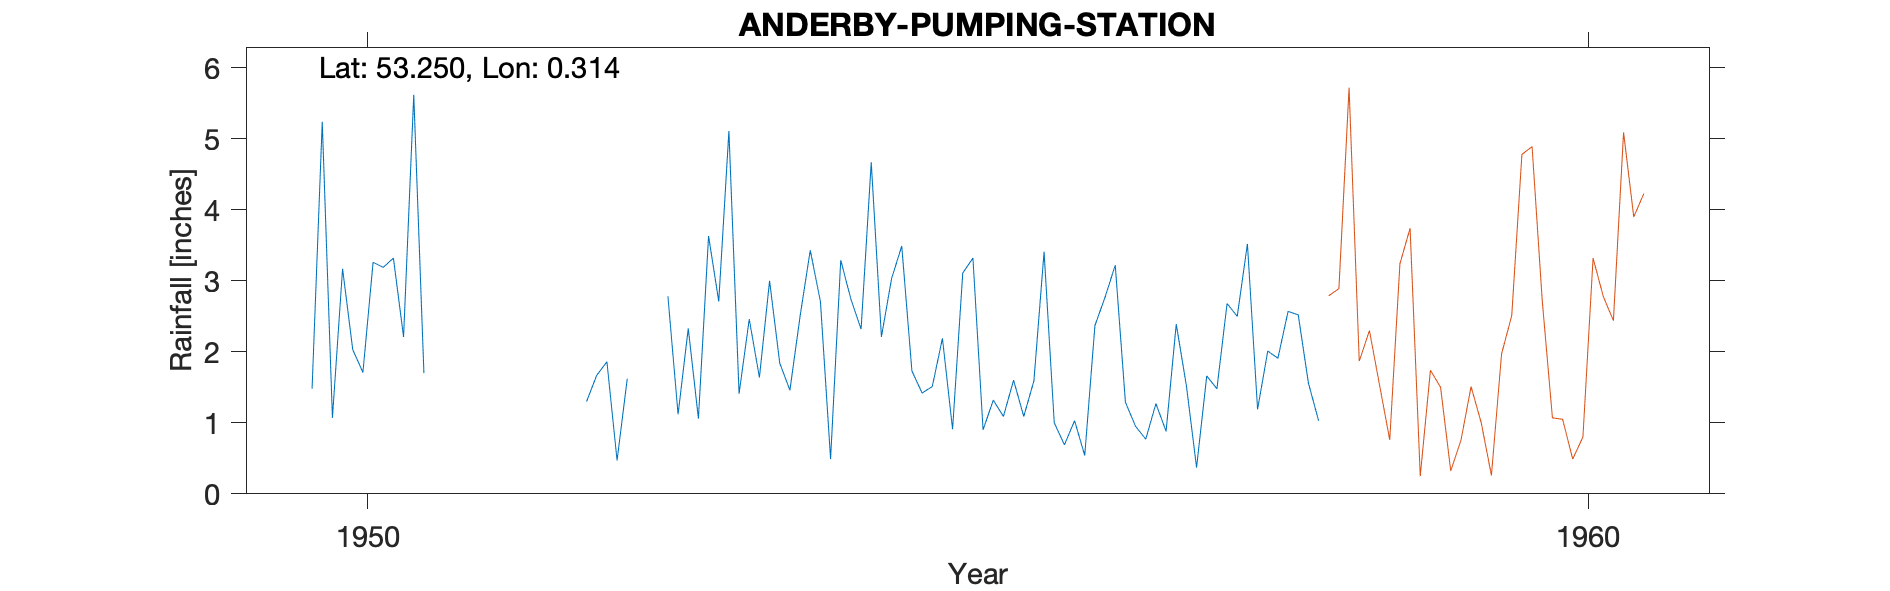

Data behind this chart, as committed beside it:
ANDERBY PUMPING STATION, , , , , , , , , 
Grid ref, TF545750, Long, 0.314, Lat, 53.25, Elevation, 9, ft, 
Station no, 2565/1, , , , , , , , 
, 1950, 1951, 1952, 1953, 1954, 1955, 1956, 1957, 1958
January, 1.48, , , 1.12, 2.50, 1.42, 3.41, 0.88, 2.57
February, 5.24, , 0.57, 2.33, 3.43, 1.51, 1.00, 2.39, 2.52
March, 1.07, , , 1.06, 2.71, 2.19, 0.69, 1.52, 1.56
April, 3.17, , 1.30, 3.63, 0.49, 0.91, 1.03, 0.37, 1.03
May, 2.03, , 1.67, 2.71, 3.29, 3.11, 0.54, 1.66, 
June, 1.71, , 1.86, 5.11, 2.74, 3.32, 2.37, 1.48, 
July, 3.26, , 0.47, 1.41, 2.32, 0.90, 2.77, 2.68, 
August, 3.19, , 1.62, 2.46, 4.67, 1.32, 3.22, 2.50, 
September, 3.32, , , 1.64, 2.21, 1.09, 1.29, 3.52, 
October, 2.21, , 3.90, 3.00, 3.03, 1.60, 0.95, 1.19, 
November, 5.62, , , 1.84, 3.49, 1.09, 0.77, 2.01, 
December, 1.70, , 2.78, 1.46, 1.73, 1.59, 1.27, 1.91, 
Total, 34.00, , , 27.77, 32.61, 20.05, 19.31, 22.11, 
TYRain_1941-1950_17_pt1/244, , , , , , , , , 
TYRain_1951-1960_15_pt1/242, , , , , , , , , 
# The readings for January, March, Septe…, , , , , , , , , 
# The 1953 total has been increased by 0…, , , , , , , , , 
# The 1955 total has been increased by 0…, , , , , , , , , 
#, , , , , , , , , 
# The gauge moved about 2 miles west to …, , , , , , , , , 
